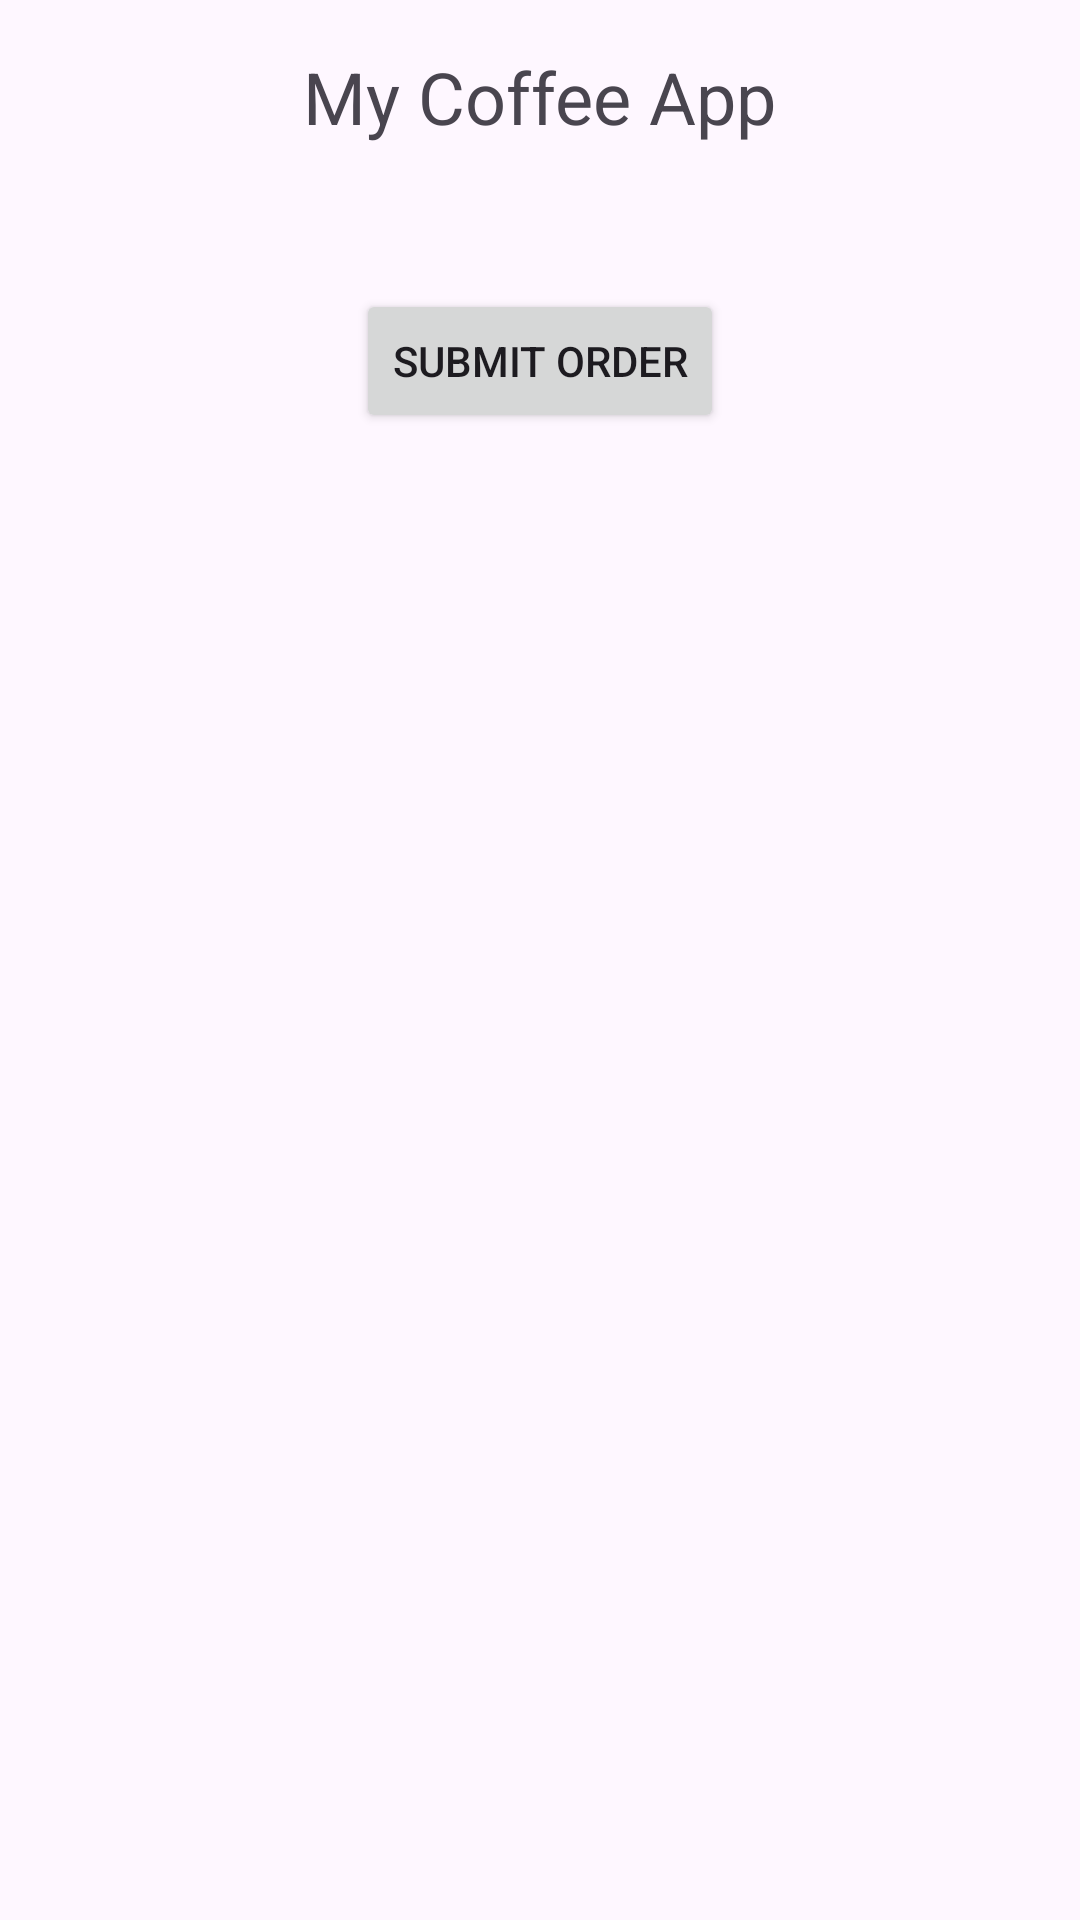

Write the Android layout XML for this screen, with the resource values it uses.
<!-- AndroidManifest.xml: application theme Theme.My_coffee_app -->
<!-- res/layout/activity_main.xml -->
<LinearLayout
    xmlns:android="http://schemas.android.com/apk/res/android"
    android:layout_width="match_parent"
    android:layout_height="match_parent"
    android:orientation="vertical"
    android:padding="16dp">

    <TextView
        android:id="@+id/titleText"
        android:layout_width="wrap_content"
        android:layout_height="wrap_content"
        android:text="My Coffee App"
        android:textSize="24sp"
        android:layout_gravity="center"
        android:layout_marginBottom="16dp"/>

    <LinearLayout
        android:id="@+id/coffeeListLayout"
        android:layout_width="match_parent"
        android:layout_height="wrap_content"
        android:orientation="vertical"
        android:layout_marginBottom="16dp"/>

    
    
    
    
    
    
    

    <Button
        android:id="@+id/submitOrderButton"
        android:layout_width="wrap_content"
        android:layout_height="wrap_content"
        android:text="Submit Order"
        android:layout_gravity="center"
        android:layout_marginTop="16dp"/>
</LinearLayout>
<!-- resources referenced by this layout -->
<resources>
  <style name="Theme.My_coffee_app" parent="Base.Theme.My_coffee_app" />
  <style name="Base.Theme.My_coffee_app" parent="Theme.Material3.DayNight.NoActionBar">
          
          
      </style>
</resources>
